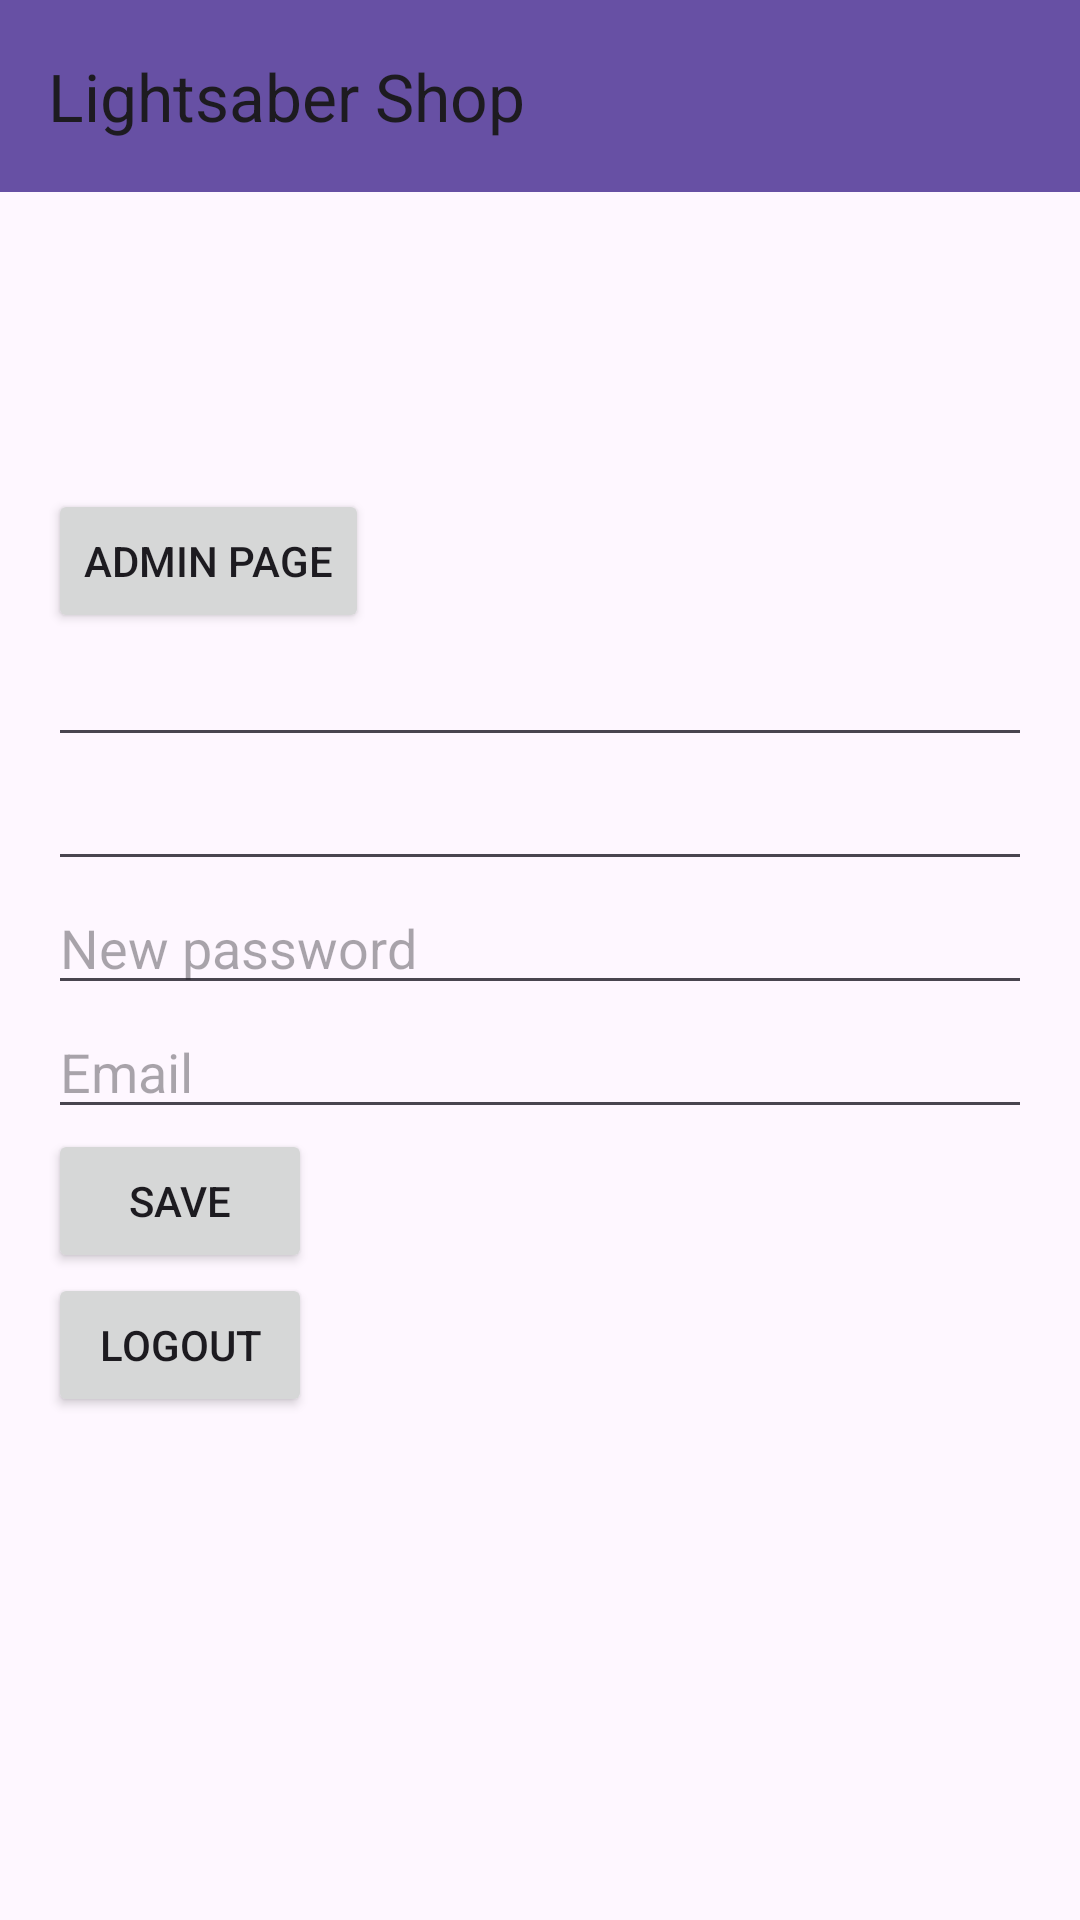

The Android layout XML behind this screen, and the referenced resources:
<!-- AndroidManifest.xml: application theme Theme.LightsaberShop -->
<!-- res/layout/activity_edit_user.xml -->
<?xml version="1.0" encoding="utf-8"?>
<androidx.constraintlayout.widget.ConstraintLayout xmlns:android="http://schemas.android.com/apk/res/android"
  android:layout_width="match_parent"
  android:layout_height="match_parent">

  <include layout="@layout/layout_base" />
  <LinearLayout xmlns:android="http://schemas.android.com/apk/res/android"
    android:layout_width="match_parent"
    android:layout_height="match_parent"
    android:layout_marginTop="64dp"
    android:orientation="vertical"
    android:padding="16dp">

    <TextView
      android:id="@+id/textViewUsername"
      android:layout_width="match_parent"
      android:layout_height="wrap_content"
      android:padding="20dp"
      android:textSize="32sp"
      android:textStyle="bold"/>

    <Button
      android:layout_width="wrap_content"
      android:layout_height="wrap_content"
      android:text="Admin page"
      android:id="@+id/adminButton"/>

    <EditText
      android:id="@+id/editTextFirstname"
      android:layout_width="match_parent"
      android:layout_height="wrap_content"/>

    <EditText
      android:id="@+id/editTextSurname"
      android:layout_width="match_parent"
      android:layout_height="wrap_content"/>

    <EditText
      android:id="@+id/editTextPassword"
      android:layout_width="match_parent"
      android:layout_height="wrap_content"
      android:inputType="textPassword"
      android:hint="New password"/>

    <EditText
      android:id="@+id/editTextEmail"
      android:layout_width="match_parent"
      android:layout_height="wrap_content"
      android:hint="Email" />

    <Button
      android:id="@+id/buttonSave"
      android:layout_width="wrap_content"
      android:layout_height="wrap_content"
      android:text="@string/save" />

    <Button
      android:id="@+id/buttonLogout"
      android:layout_width="wrap_content"
      android:layout_height="wrap_content"
      android:text="Logout" />


  </LinearLayout>

</androidx.constraintlayout.widget.ConstraintLayout>
<!-- res/layout/layout_base.xml (included above) -->
<?xml version="1.0" encoding="utf-8"?>
<RelativeLayout
  xmlns:android="http://schemas.android.com/apk/res/android"
  xmlns:app="http://schemas.android.com/apk/res-auto"
  android:layout_width="match_parent"
  android:layout_height="match_parent">

  <androidx.appcompat.widget.Toolbar
    android:theme="@style/FontLocalizedBold"
    android:id="@+id/toolbar"
    android:layout_width="match_parent"
    android:layout_height="?attr/actionBarSize"
    android:background="?attr/colorPrimary"
    app:title="@string/app_name"/>

  <FrameLayout
    android:id="@+id/contentContainer"
    android:layout_width="match_parent"
    android:layout_height="match_parent"
    android:layout_below="@id/toolbar" />

</RelativeLayout>
<!-- resources referenced by this layout -->
<resources>
  <string name="app_name">Lightsaber Shop</string>
  <string name="save">Save</string>
  <style name="FontLocalizedBold">
          <item name="android:fontFamily">sans-serif-medium</item>
      </style>
  <style name="Theme.LightsaberShop" parent="Base.Theme.LightsaberShop" />
  <style name="Base.Theme.LightsaberShop" parent="Theme.Material3.Light.NoActionBar">
      
      
    </style>
</resources>
